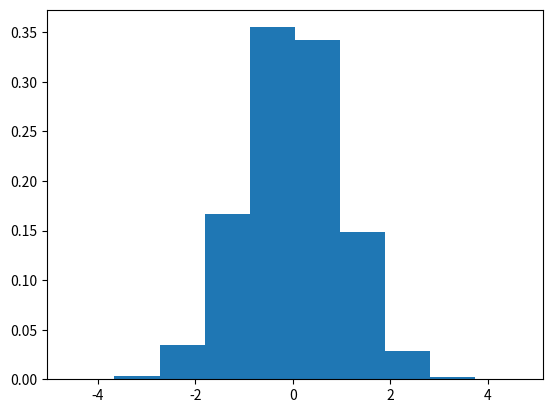

The matplotlib source for this figure:
import numpy as np
from matplotlib import pyplot as plt


def main():
  M = 10**6
  p = 0.9545

  input_data = []
  output = []
  for _ in range(M):
    x1 = np.random.normal(0, 1)
    x2 = np.random.normal(0, 2)
    input_data.append((x1, x2))
    output.append(x1 + x2)

  # estymator
  est_y = 1 / M * np.sum(output)
  print('Estymator: ', est_y)

  # odchylenie
  std_dev_input = [(y - est_y)**2 for y in output]
  std_dev = np.sqrt(1 / (M - 1) * np.sum(std_dev_input))
  print('Odchylenie: ', std_dev)

  # przedział rozszerzenia
  q = int(p * M)
  output_sorted = output.copy()
  output_sorted.sort()
  r = int((M - q) / 2)
  if not isinstance(r, int):
    r = int((M - q + 1) / 2)
  y_min = output_sorted[r]
  y_max = output_sorted[r + q]
  print('Przedział rozszerzenia: y_min: ', y_min, 'y_max: ', y_max)

  # GUM - odchylenie
  gum_x1, gum_x2 = zip(*input_data)
  gum_mean_x1 = np.mean(gum_x1)
  gum_mean_x2 = np.mean(gum_x2)
  gum_std_dev_x1 = np.sqrt(1 / len(gum_x1) *
                           np.sum([(x - gum_mean_x1)**2 for x in gum_x1]))
  gum_std_dev_x2 = np.sqrt(1 / len(gum_x2) *
                           np.sum([(x - gum_mean_x2)**2 for x in gum_x2]))
  gum_std_dev = np.sqrt(gum_std_dev_x1**2 + gum_std_dev_x2**2)
  print('Odchylenie GUM: ', gum_std_dev)

  # GUM - prrzedział rozszerzenie
  gum_y_mean = np.mean(output)
  gum_y_min = gum_y_mean - 2 * gum_std_dev
  gum_y_max = gum_y_mean + 2 * gum_std_dev
  print('Przedział rozszerzenia GUM: y_min: ', gum_y_min, 'y_max: ', gum_y_max)

  plt.hist(gum_x1, density=True)
  plt.show()


if __name__ == '__main__':
  main()